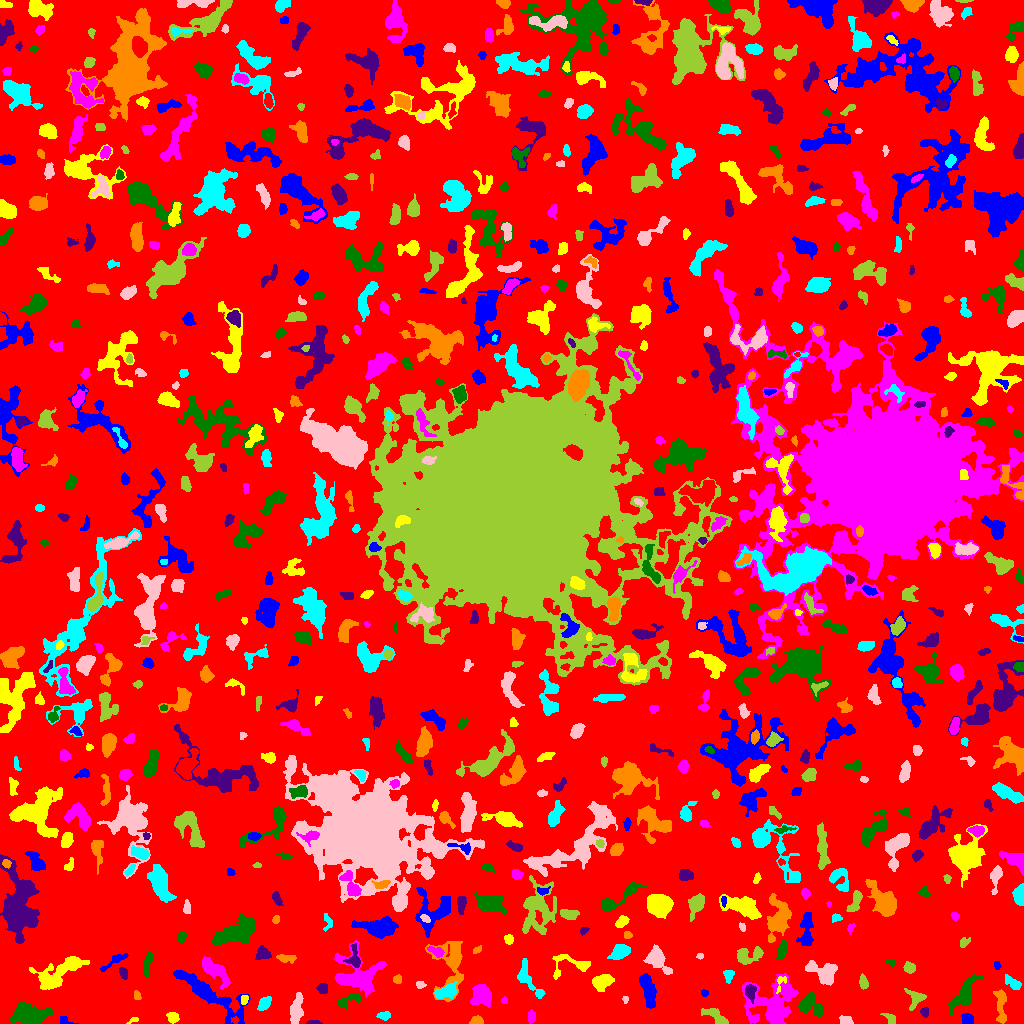

Source data for this figure (header and first rows):
ID, X, Y, A, B, theta, total_flux, mu_max, mu_median, mu_mean, R_fwhm, R_e, R10, R90, x_start, x_end, y_start, y_end, area, greylevel
0, 502.9, 516, 304.2, 301, 0.6785, 1434730, 11.0, 2.0, 1.927, 65, 232.6, 89.47, 373.1, 0, 1023, 0, 1023, 744528, 1.927
1, 64.31, 3.701, 4.098, 2.175, -0.3221, 67.0, 2.0, 1.0, 0.8375, 3.785, 2.257, 0.9772, 3.478, 60, 78, 0, 7, 80, 5.838
2, 134.3, 3.707, 2.081, 1.057, 0.2895, 58.0, 4.0, 1.0, 1.137, 2.257, 1.596, 0.5642, 2.764, 126, 138, 0, 6, 51, 6.137
3, 772.4, 19.67, 13.05, 11.37, 0.366, 3969, 10.0, 3.0, 3.058, 9.045, 10.84, 3.949, 17.3, 742, 798, 0, 50, 1298, 7.058
4, 30.67, 7.811, 8.287, 4.779, -0.02333, 2269, 11.0, 3.0, 3.613, 6.333, 7.047, 2.646, 12.03, 10, 52, 0, 22, 628, 7.613
5, 314.1, 0.8469, 3.589, 0.8102, -0.01761, 98.0, 4.0, 2.0, 1.782, 3.338, 2.185, 0.7979, 3.241, 306, 322, 0, 3, 55, 7.782
6, 477.1, 3.038, 3.176, 2.246, -0.01859, 182.0, 3.0, 2.0, 1.82, 4.184, 3.09, 1.382, 5.015, 469, 483, 0, 8, 100, 5.82
7, 384.4, 7.971, 2.576, 1.661, 0.04197, 171.0, 5.0, 1.0, 1.676, 3.141, 2.585, 0.9772, 4.107, 376, 390, 3, 12, 102, 6.676
8, 845.8, 3.162, 3.623, 2.097, -0.3025, 210.0, 4.0, 2.0, 2.0, 4.886, 3.338, 1.262, 5.015, 839, 853, 0, 8, 105, 6.0
9, 891.2, 4.25, 2.776, 1.555, -1.349, 76.0, 2.0, 1.0, 0.7379, 4.26, 2.394, 0.9772, 3.949, 880, 895, 0, 10, 103, 5.738
10, 590.6, 17.89, 6.323, 3.324, -0.8574, 1066, 9.0, 3.0, 3.23, 5.323, 5.171, 1.954, 8.63, 579, 604, 7, 32, 330, 7.23
11, 967.4, 4.115, 2.834, 2.61, -0.759, 583.0, 8.0, 5.0, 4.702, 4.754, 3.432, 1.493, 5.382, 961, 973, 0, 10, 124, 8.702
12, 172.8, 5.707, 2.908, 2.383, -0.4343, 334.0, 6.0, 3.0, 2.807, 4.652, 3.338, 1.382, 5.202, 166, 179, 0, 11, 119, 6.807
13, 531, 6.08, 3.041, 1.966, 1.504, 289.0, 5.0, 3.0, 2.979, 4.297, 3.141, 1.262, 4.787, 528, 535, 0, 14, 97, 6.979
14, 810.1, 18.4, 6.748, 4.974, -0.6244, 996.0, 6.0, 3.0, 2.744, 7.674, 5.89, 2.326, 9.253, 798, 823, 5, 31, 363, 6.744
15, 924.7, 11.51, 2.238, 1.862, -1.452, 261.0, 7.0, 4.0, 3.434, 3.523, 2.585, 0.9772, 3.989, 920, 928, 6, 16, 76, 7.434
16, 1001, 17.19, 9.897, 2.521, -1.526, 639.0, 5.0, 2.0, 2.282, 5.89, 5.47, 2.185, 8.253, 993, 1006, 0, 34, 280, 6.282
17, 264.5, 20.2, 3.741, 2.228, 0.7356, 255.0, 5.0, 2.0, 1.624, 3.478, 3.568, 1.382, 5.614, 257, 271, 13, 27, 157, 6.624
18, 296.1, 13.24, 7.687, 2.502, 1.426, 1187, 9.0, 4.0, 3.78, 6.103, 5.47, 2.111, 8.556, 290, 303, 0, 31, 314, 7.78
19, 717.6, 5.589, 6.86, 2.574, -0.6185, 715.0, 10.0, 2.0, 3.017, 4.029, 4.184, 1.493, 7.225, 701, 728, 0, 15, 237, 7.017
20, 832.9, 22.02, 2.902, 2.633, 1.27, 589.0, 9.0, 4.0, 4.299, 4.37, 3.568, 1.382, 5.585, 827, 839, 15, 28, 137, 9.299
21, 648.2, 33.44, 8.914, 3.033, -1.298, 1853, 12.0, 5.0, 4.691, 6.555, 6.358, 2.394, 9.821, 639, 656, 15, 50, 395, 7.691
22, 244.2, 23.86, 2.335, 1.629, 1.327, 240.0, 8.0, 4.0, 3.478, 3.338, 2.459, 0.9772, 3.949, 241, 248, 19, 28, 69, 9.478
23, 504.4, 23.1, 1.706, 1.513, -1.485, 71.0, 4.0, 2.0, 1.578, 2.706, 2.034, 0.7979, 3.192, 501, 507, 20, 27, 45, 6.578
24, 346.9, 22.5, 7.342, 2.458, 0.4121, 557.0, 9.0, 3.0, 2.963, 3.192, 3.989, 1.382, 6.628, 338, 361, 15, 30, 188, 7.963
25, 750.6, 31.97, 3.558, 2.427, 1.465, 557.0, 10.0, 3.0, 3.664, 4.068, 3.613, 1.382, 5.781, 745, 756, 20, 39, 152, 12.66
26, 137.3, 28.16, 2.538, 1.642, -1.237, 108.0, 4.0, 1.0, 1.688, 3.09, 2.459, 0.7979, 4.068, 134, 141, 24, 33, 64, 5.688
27, 446.2, 31.95, 6.099, 2.834, 0.3147, 749.0, 7.0, 3.0, 2.859, 5.323, 4.951, 1.871, 7.715, 434, 457, 25, 42, 262, 8.859
28, 625.2, 23.8, 1.864, 1.297, 1.5, 95.0, 5.0, 2.0, 2.262, 2.394, 1.871, 0.5642, 3.038, 622, 628, 20, 27, 42, 6.262
29, 915, 25.38, 4.916, 4.382, -1.379, 775.0, 8.0, 3.0, 3.621, 5.557, 4.754, 1.784, 7.378, 904, 926, 13, 35, 214, 6.621
30, 878.4, 34.72, 2.916, 2.15, -0.5628, 336.0, 6.0, 3.0, 3.17, 4.618, 3.241, 1.262, 5.015, 872, 884, 29, 39, 106, 7.17
31, 704.5, 30.42, 1.471, 1.273, 0.2701, 65.0, 5.0, 1.0, 1.275, 1.784, 1.693, 0.5642, 2.764, 701, 708, 27, 34, 51, 6.275
32, 780.5, 41.45, 4.881, 2.223, 1.244, 177.0, 4.0, 2.0, 1.924, 4.297, 3.09, 1.128, 4.82, 776, 786, 30, 47, 92, 8.924
33, 481.6, 29.16, 4.863, 4.3, -1.159, 1618, 11.0, 4.0, 4.247, 6.18, 5.528, 2.185, 9.15, 470, 491, 16, 39, 381, 8.247
34, 964.5, 29.32, 9.383, 3.779, 1.011, 1769, 11.0, 3.0, 3.732, 5.781, 6.103, 2.257, 10.2, 948, 983, 9, 50, 474, 7.732
35, 322.5, 35.24, 2.574, 2.247, -0.085, 308.0, 6.0, 3.0, 2.906, 4.442, 3.09, 1.262, 4.754, 316, 327, 30, 40, 106, 6.906
36, 451.7, 61.38, 13.37, 7.249, 1.535, 2115, 12.0, 2.0, 2.757, 5.754, 7.047, 2.523, 13.16, 425, 463, 22, 82, 767, 6.757
37, 1014, 39.51, 4.816, 2.16, -0.6728, 258.0, 5.0, 1.0, 1.602, 3.192, 3.523, 1.262, 6.232, 1005, 1021, 34, 49, 161, 6.602
38, 420.1, 38.72, 2.499, 1.747, -0.07987, 124.0, 4.0, 2.0, 1.879, 3.742, 2.706, 0.9772, 4.068, 416, 426, 35, 42, 66, 5.879
39, 863.4, 40.64, 3.062, 1.715, -1.491, 224.0, 6.0, 2.0, 1.982, 3.656, 2.877, 1.128, 4.514, 859, 868, 34, 50, 113, 6.982
40, 3.194, 41.69, 2.222, 1.751, 1.162, 98.0, 3.0, 2.0, 1.719, 3.29, 2.523, 0.9772, 3.827, 0, 7, 37, 45, 57, 5.719
41, 207.7, 30.5, 22.5, 4.61, -0.5917, 2476, 7.0, 2.0, 2.504, 9.027, 9.558, 3.785, 15.13, 173, 250, 0, 53, 989, 6.504
42, 601.5, 41.64, 4.632, 3.418, 0.4091, 1287, 11.0, 4.0, 4.646, 5.585, 4.886, 1.954, 7.919, 592, 614, 32, 49, 277, 8.646
43, 215.5, 52.4, 9.426, 3.67, -0.7438, 1941, 10.0, 4.0, 4.644, 7.736, 6.699, 2.523, 10.37, 202, 230, 34, 67, 418, 8.644
44, 147.1, 58.62, 6.404, 1.758, 1.377, 356.0, 4.0, 2.0, 2.132, 6.024, 4.146, 1.596, 6.155, 143, 152, 47, 71, 167, 7.132
45, 123.6, 50.31, 2.979, 1.909, -1.274, 171.0, 4.0, 2.0, 1.819, 4.26, 2.932, 1.128, 4.583, 119, 127, 44, 56, 94, 7.819
46, 397.2, 44.18, 2.224, 2.125, 1.402, 300.0, 7.0, 4.0, 4.11, 3.613, 2.821, 1.128, 4.334, 393, 401, 40, 49, 73, 7.11
47, 728.3, 48.28, 3.414, 2.363, 1.541, 196.0, 3.0, 2.0, 1.75, 4.514, 3.432, 1.382, 5.323, 723, 734, 40, 53, 112, 6.75
48, 823.4, 50.72, 7.921, 4.984, -0.4689, 1214, 7.0, 3.0, 2.722, 6.283, 6.652, 2.523, 10.37, 805, 837, 38, 63, 446, 6.722
49, 910, 55.44, 2.353, 2.124, -0.5667, 254.0, 8.0, 2.0, 2.117, 2.985, 2.821, 0.9772, 4.514, 903, 915, 50, 62, 120, 7.117
50, 164, 55.99, 2.309, 1.504, 0.335, 106.0, 4.0, 2.0, 1.893, 3.523, 2.326, 0.7979, 3.523, 159, 168, 53, 59, 56, 6.893
51, 997.2, 58.47, 2.179, 1.546, -1.378, 116.0, 4.0, 2.0, 2.148, 3.478, 2.326, 0.7979, 3.568, 994, 1001, 54, 62, 54, 7.148
52, 58.61, 49.99, 14.59, 5.048, 0.6028, 2586, 9.0, 3.0, 3.273, 8.253, 8.078, 3.09, 13.28, 29, 89, 34, 67, 790, 7.273
53, 358.3, 47.51, 11.58, 9.429, -0.2738, 3332, 11.0, 3.0, 3.471, 8.019, 8.831, 3.385, 14.71, 334, 386, 26, 83, 960, 7.471
54, 890.9, 61.79, 2.541, 1.17, -0.2173, 57.0, 3.0, 1.0, 1.188, 2.394, 1.871, 0.5642, 2.985, 885, 895, 57, 63, 48, 6.188
55, 354, 64.89, 5.642, 3.175, -1.56, 629.0, 8.0, 3.0, 3.276, 4.549, 4.068, 1.493, 6.817, 343, 360, 56, 80, 192, 9.276
56, 285.8, 65.26, 5.34, 2.086, -0.08984, 205.0, 3.0, 1.0, 1.496, 4.583, 3.949, 1.596, 6.05, 276, 296, 60, 69, 137, 5.496
57, 529.1, 42.94, 11.5, 3.541, -0.9911, 711.0, 5.0, 2.0, 2.067, 5.836, 5.836, 2.257, 9.184, 517, 545, 25, 65, 344, 6.067
58, 700.1, 67.2, 1.703, 1.429, 0.06689, 70.0, 3.0, 2.0, 1.707, 2.706, 1.954, 0.7979, 3.09, 696, 703, 64, 70, 41, 7.707
59, 747.8, 67.77, 7.423, 3.658, 0.2385, 933.0, 7.0, 3.0, 3.029, 5.863, 5.262, 2.034, 8.425, 737, 763, 59, 77, 308, 7.029
... 700 more rows
